Image classification data set "processed" (trongvu2003/Pneumonia_Detection on GitHub). Class labels (2): normal, pneumonia.

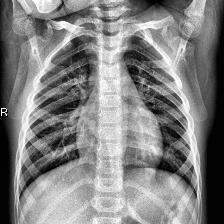
Label: normal

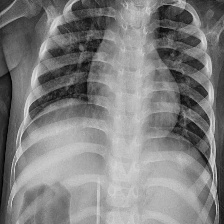
Label: pneumonia

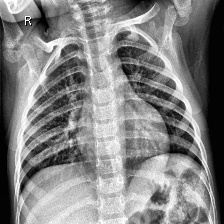
Label: normal

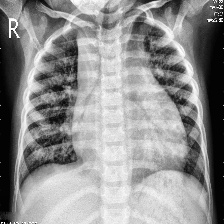
Label: pneumonia

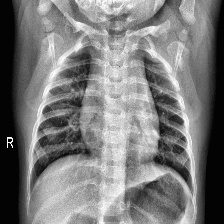
Label: normal

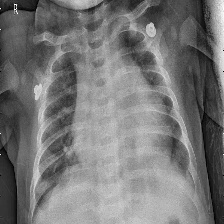
Label: pneumonia
